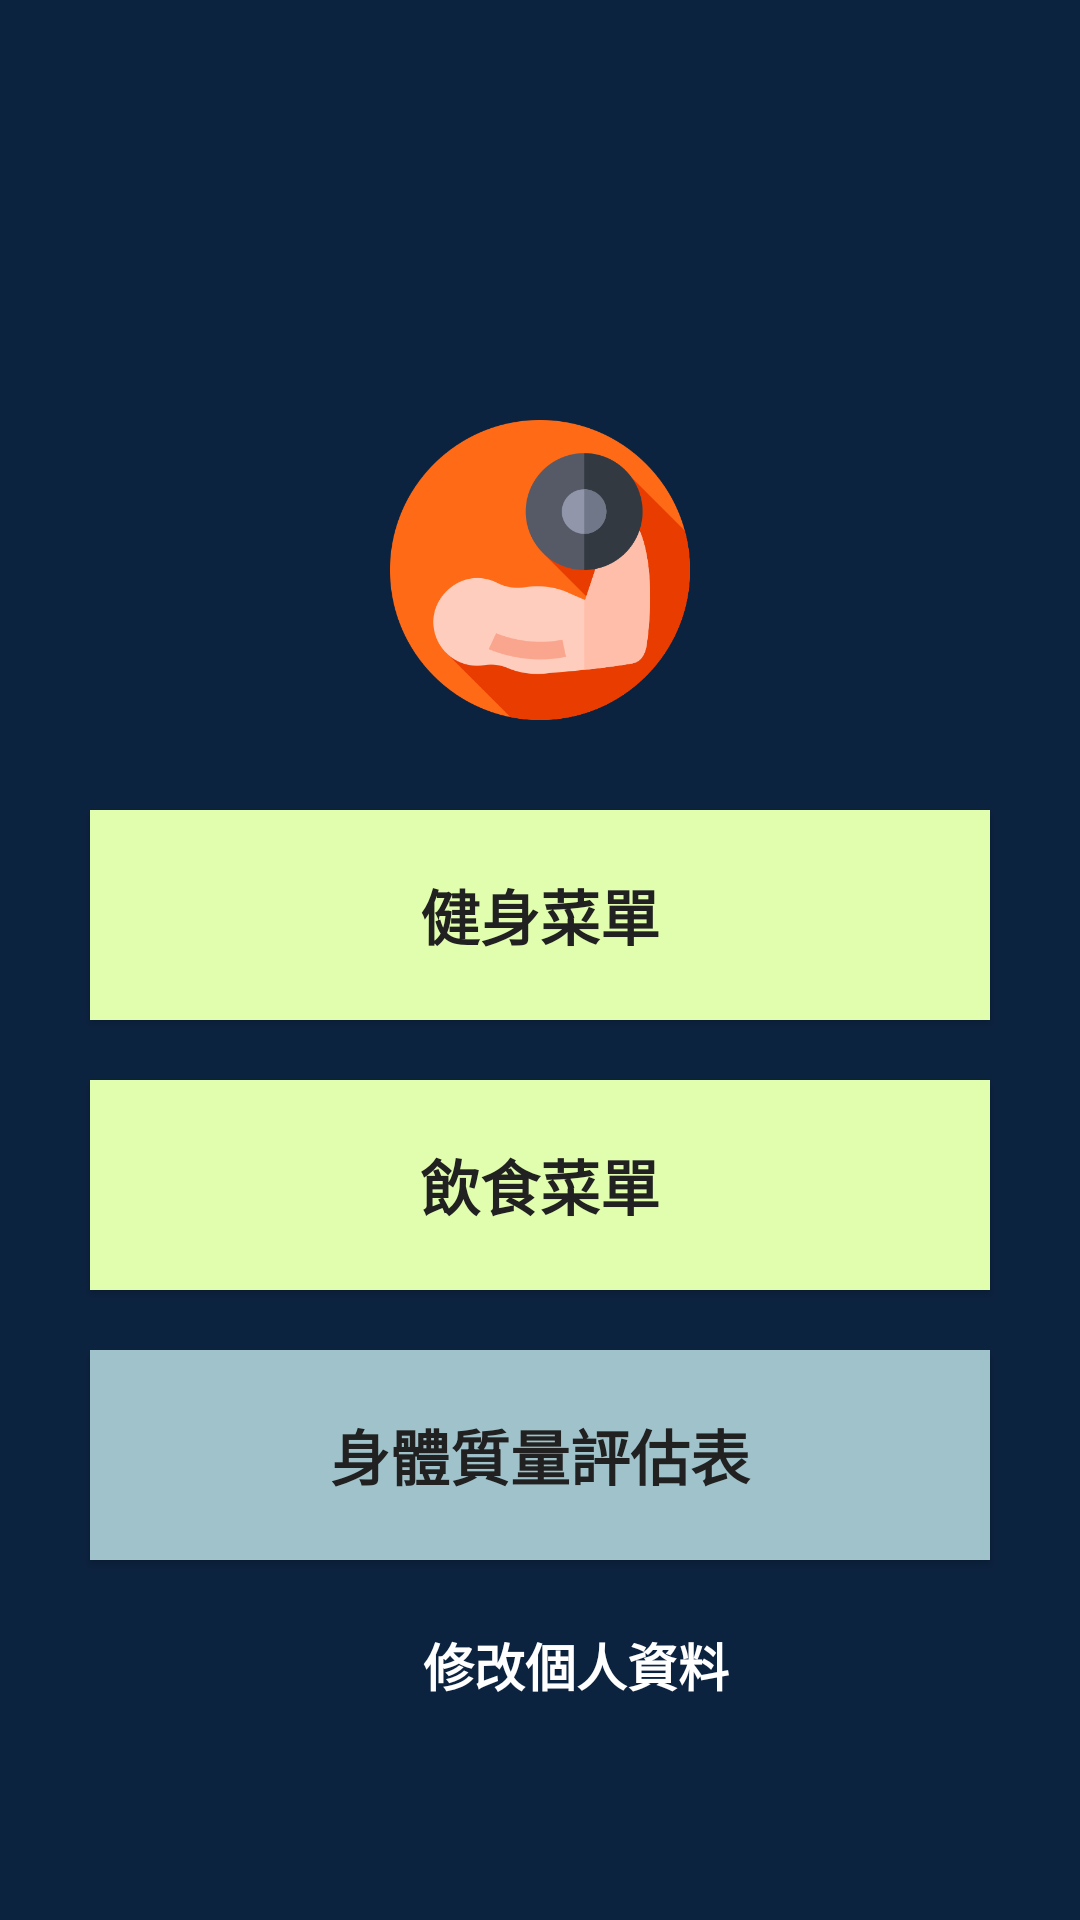

Android layout source for this screen:
<!-- AndroidManifest.xml: application theme Theme.Keepfitness -->
<!-- res/layout/activity_choose.xml -->
<?xml version="1.0" encoding="utf-8"?>

<LinearLayout
    xmlns:android="http://schemas.android.com/apk/res/android"
        xmlns:app="http://schemas.android.com/apk/res-auto"
        android:layout_width="match_parent"
    android:layout_height="match_parent"
    android:orientation="vertical"
    android:background="#0c2340">

    
    <ImageView
        android:id="@+id/logo"
        android:layout_width="100dp"
        android:layout_height="100dp"
        android:layout_marginTop="140dp"
        android:src="@drawable/logo"
        android:layout_gravity="center_horizontal">
    </ImageView>

    <Button
        android:id="@+id/workout"
        android:layout_width="300dp"
        android:layout_height="70dp"
        android:text="健身菜單"
        android:background="#e1fdae"
        android:textSize="20sp"
        android:textStyle="bold"
        android:layout_marginTop="30dp"
        android:layout_gravity="center_horizontal"/>

    <Button
        android:id="@+id/diet"
        android:layout_width="300dp"
        android:layout_height="70dp"
        android:text="飲食菜單"
        android:background="#e1fdae"
        android:textStyle="bold"
        android:layout_marginTop="20dp"
        android:textSize="20sp"
        android:layout_gravity="center_horizontal"/>

    <Button
        android:id="@+id/bodycondition"
        android:layout_width="300dp"
        android:layout_height="70dp"
        android:text="身體質量評估表"
        android:textStyle="bold"
        android:background="#a0c3cb"
        android:layout_marginTop="20dp"
        android:textSize="20sp"
        android:layout_gravity="center_horizontal"/>

    <LinearLayout
        android:layout_width="match_parent"
        android:layout_height="wrap_content"
        android:gravity="center"
        android:layout_marginTop="20dp">
        <ImageView
            android:layout_width="20dp"
            android:layout_height="30dp"
            android:src="@drawable/setting"
            app:tint="@color/white" />
        <TextView
            android:id="@+id/edit"
            android:layout_width="wrap_content"
            android:layout_height="wrap_content"
            android:text=" 修改個人資料"
            android:textStyle="bold"
            android:textColor="@color/white"
            android:textSize="17sp"/>
    </LinearLayout>



</LinearLayout>
<!-- resources referenced by this layout -->
<resources>
  <color name="white">#FFFFFFFF</color>
  <!-- drawable logo: png bitmap (drawable, 27124 bytes) -->
  <style name="Theme.Keepfitness" parent="Theme.MaterialComponents.Light.DarkActionBar.Bridge">
          
          <item name="colorPrimaryVariant">@color/purple_700</item>
          <item name="colorOnPrimary">@color/white</item>
          
          <item name="colorSecondary">@color/teal_200</item>
          <item name="colorSecondaryVariant">@color/teal_700</item>
          <item name="colorOnSecondary">@color/black</item>
          
          <item name="android:statusBarColor" tools:targetApi="l">?attr/colorPrimaryVariant</item>
          
          <item name="alertDialogTheme">@style/MyAlertDialogStyle</item>
          <item name="fontFamily">@font/open_sans</item>
          <item name="colorPrimary">@color/colorPrimary</item>
          <item name="colorPrimaryDark">@color/colorPrimaryDark</item>
          <item name="colorAccent">@color/colorAccent</item>
          <item name="android:textColorPrimary">@color/textPrimary</item>
          <item name="android:textColorSecondary">@color/textSecondary</item>
      </style>
  <color name="purple_700">#FF3700B3</color>
  <color name="teal_200">#FF03DAC5</color>
  <color name="teal_700">#FF018786</color>
  <color name="black">#FF000000</color>
  <style name="MyAlertDialogStyle" parent="Base.V7.ThemeOverlay.AppCompat.Dialog">
          <item name="android:background">#F4A460</item>
          <item name="android:windowBackground">@null</item>
          <item name="android:windowTitleStyle">@style/MyTextAppearance</item>
      </style>
  <color name="colorPrimary">#00BCD4</color>
  <color name="colorPrimaryDark">#0097A7</color>
  <color name="colorAccent">#FF4081</color>
  <color name="textPrimary">#212121</color>
  <color name="textSecondary">#757575</color>
  <style name="MyTextAppearance">
          <item name="android:textColor">@android:color/black</item>
          <item name="android:textSize">24dp</item>
      </style>
</resources>
